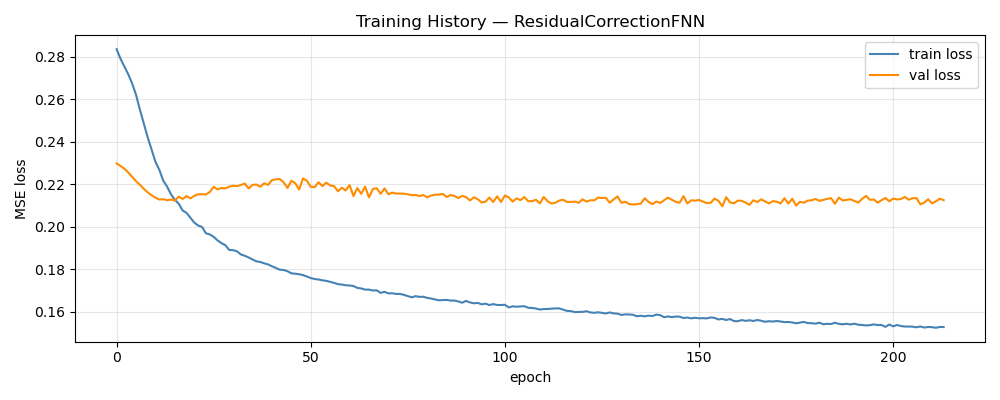

The data file committed next to this chart (first rows):
epoch, train_loss, val_loss, train_rmse, val_rmse
1, 0.2836, 0.2298, 0.4993, 0.1163
2, 0.2791, 0.2287, 0.495, 0.1156
3, 0.2754, 0.2274, 0.4912, 0.1149
4, 0.2718, 0.2256, 0.4873, 0.114
5, 0.2675, 0.2235, 0.4829, 0.1132
6, 0.2622, 0.2215, 0.4773, 0.1125
7, 0.2552, 0.2198, 0.4693, 0.1121
8, 0.2486, 0.2179, 0.4614, 0.1117
9, 0.2421, 0.2163, 0.4529, 0.1114
10, 0.2364, 0.2149, 0.4445, 0.1111
11, 0.2306, 0.2137, 0.4363, 0.111
12, 0.2268, 0.2129, 0.43, 0.1108
13, 0.2218, 0.2131, 0.4222, 0.1109
14, 0.219, 0.2125, 0.4174, 0.111
15, 0.2153, 0.2129, 0.4119, 0.1108
16, 0.2127, 0.2124, 0.407, 0.1109
17, 0.2109, 0.2143, 0.4037, 0.1112
18, 0.2077, 0.2131, 0.399, 0.111
19, 0.2066, 0.2145, 0.3967, 0.111
20, 0.2043, 0.2134, 0.3925, 0.1108
21, 0.202, 0.2146, 0.3892, 0.1111
22, 0.2006, 0.2153, 0.386, 0.1112
23, 0.2, 0.2154, 0.3845, 0.1111
24, 0.197, 0.2152, 0.3803, 0.1109
25, 0.1965, 0.2164, 0.3786, 0.1112
26, 0.1953, 0.2189, 0.3767, 0.1116
27, 0.1936, 0.2176, 0.3741, 0.1114
28, 0.1924, 0.2183, 0.3718, 0.1116
29, 0.1914, 0.2181, 0.3699, 0.1115
30, 0.1892, 0.2189, 0.3666, 0.1115
31, 0.1891, 0.2194, 0.3656, 0.1114
32, 0.1885, 0.2192, 0.3649, 0.1114
33, 0.187, 0.2197, 0.3619, 0.1111
34, 0.1864, 0.2204, 0.3612, 0.1114
35, 0.1856, 0.2181, 0.3591, 0.1109
36, 0.1847, 0.2198, 0.3579, 0.1114
37, 0.1838, 0.2199, 0.3554, 0.1114
38, 0.1835, 0.2189, 0.3561, 0.1111
39, 0.1829, 0.2205, 0.3542, 0.1115
40, 0.1824, 0.2198, 0.3522, 0.1114
41, 0.1815, 0.222, 0.3519, 0.1114
42, 0.1807, 0.2224, 0.3505, 0.1114
43, 0.1798, 0.2225, 0.3491, 0.1112
44, 0.1797, 0.221, 0.3483, 0.1115
45, 0.1792, 0.2183, 0.347, 0.1108
46, 0.1782, 0.2217, 0.3455, 0.1109
47, 0.178, 0.2206, 0.3452, 0.1108
48, 0.1777, 0.2176, 0.3442, 0.1107
49, 0.1773, 0.2228, 0.3437, 0.111
50, 0.1767, 0.2217, 0.342, 0.1109
51, 0.1759, 0.2188, 0.3417, 0.1105
52, 0.1755, 0.2187, 0.3401, 0.1105
53, 0.1753, 0.221, 0.339, 0.1109
54, 0.1749, 0.2192, 0.3396, 0.1103
55, 0.1746, 0.2208, 0.3374, 0.1106
56, 0.1742, 0.2195, 0.3374, 0.1105
57, 0.1737, 0.2192, 0.3364, 0.1102
58, 0.1731, 0.2167, 0.3357, 0.1102
59, 0.1729, 0.2185, 0.3343, 0.1104
60, 0.1725, 0.2172, 0.3348, 0.1098
... 154 more rows
